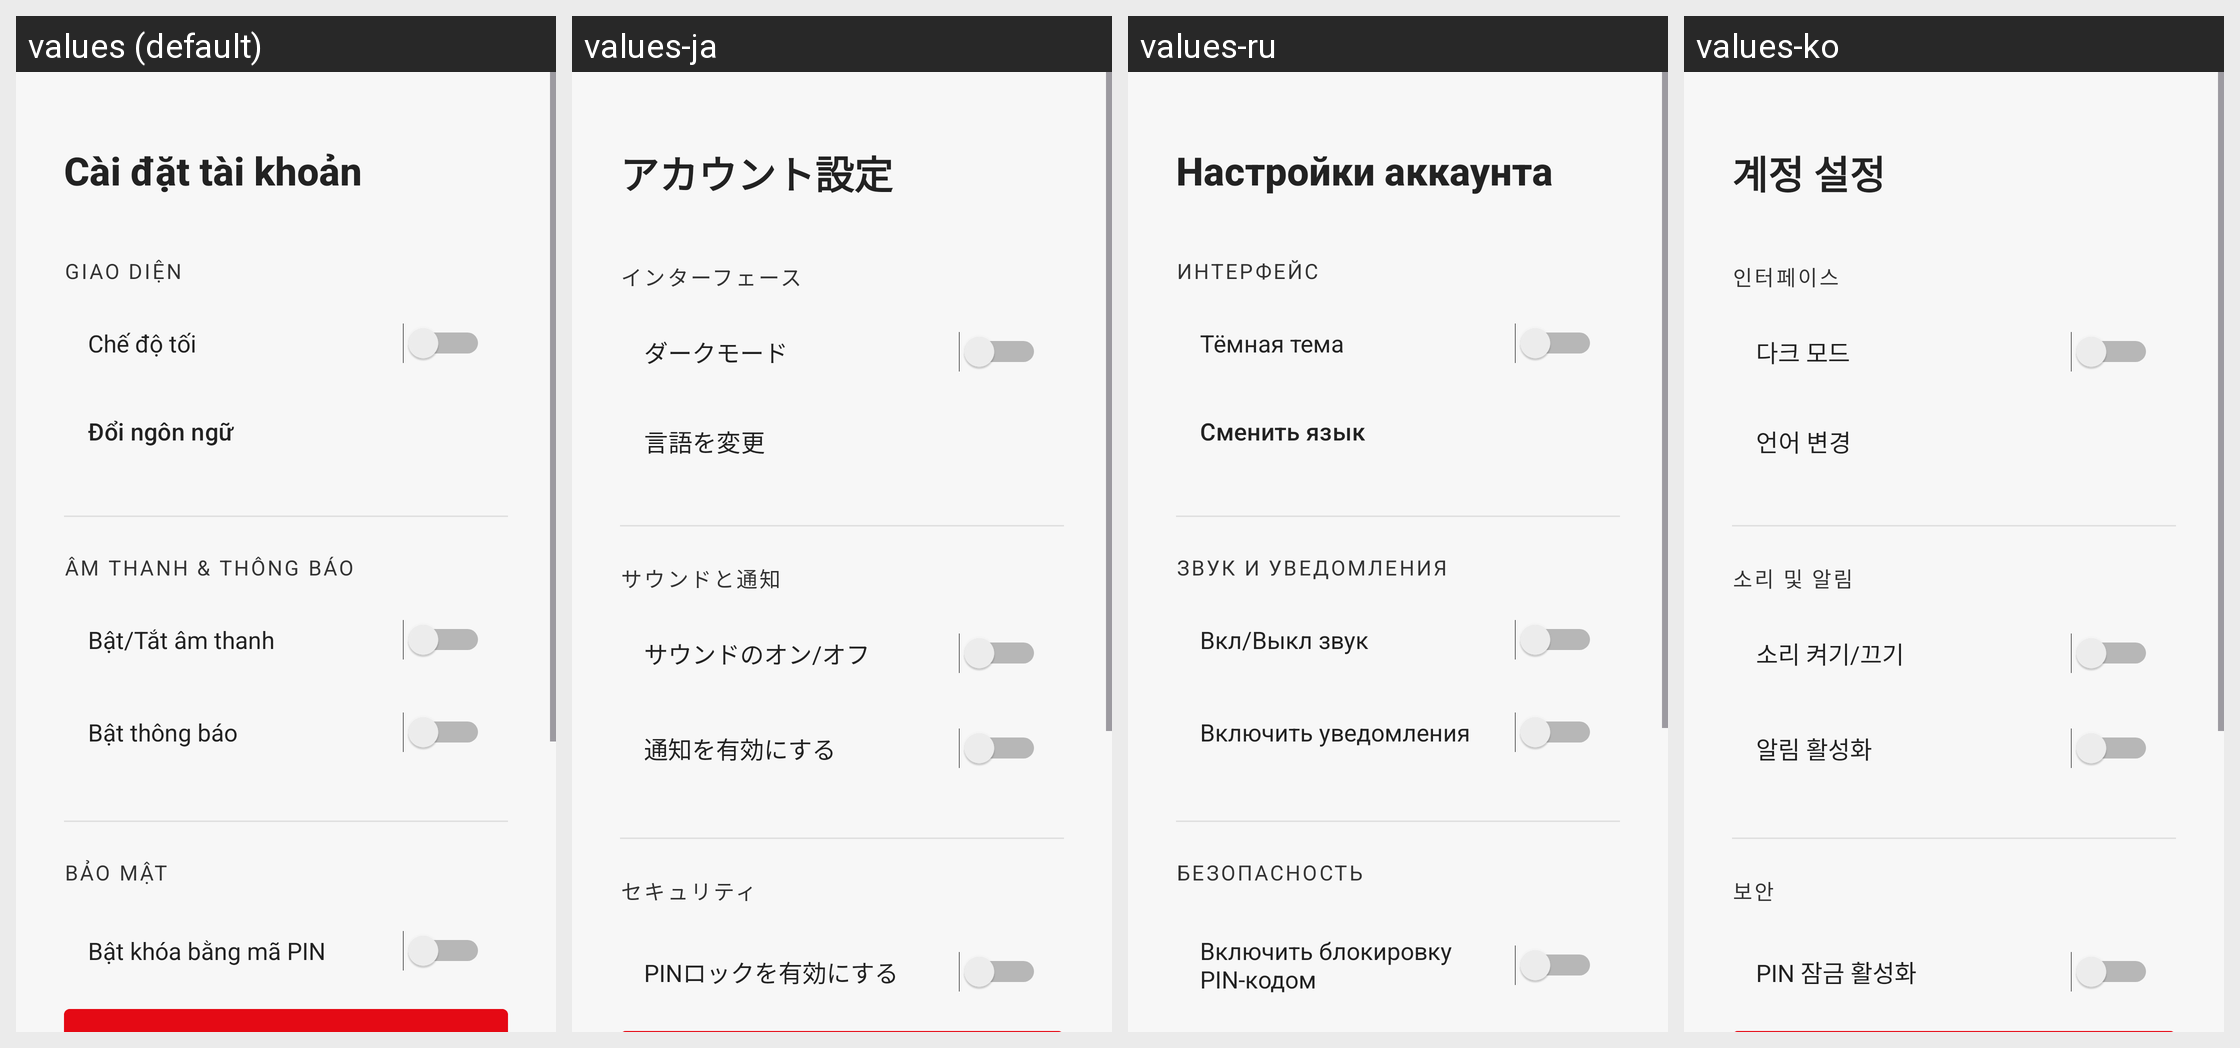

For this localized Android screen grid, give each drawn string resource with its value in every locale shown.
Android screen res/layout/partuser_advanced_settings.xml rendered under 4 locales, left to right: values (default), values-ja, values-ru, values-ko. Device: Nexus 5 (rendered at 1080×1920; each locale shown at half size, 540×960, under a caption strip naming it); theme Theme.App_movie_booking_ticket.
Other locales in the repository, not shown: values-en, values-zh.
Strings drawn on this screen, with the default value and each locale's value (text and hints the layout hard-codes, and strings that could not be matched under every locale, appear in the picture but are not listed):

c_i_t_t_i_kho_n
  values: Cài đặt tài khoản
  values-ja: アカウント設定
  values-ru: Настройки аккаунта
  values-ko: 계정 설정

interface_section
  values: Giao diện
  values-ja: インターフェース
  values-ru: Интерфейс
  values-ko: 인터페이스

dark_mode
  values: Chế độ tối
  values-ja: ダークモード
  values-ru: Тёмная тема
  values-ko: 다크 모드

change_language
  values: Đổi ngôn ngữ
  values-ja: 言語を変更
  values-ru: Сменить язык
  values-ko: 언어 변경

sound_notification
  values: Âm thanh & Thông báo
  values-ja: サウンドと通知
  values-ru: Звук и уведомления
  values-ko: 소리 및 알림

toggle_sound
  values: Bật/Tắt âm thanh
  values-ja: サウンドのオン/オフ
  values-ru: Вкл/Выкл звук
  values-ko: 소리 켜기/끄기

enable_notification
  values: Bật thông báo
  values-ja: 通知を有効にする
  values-ru: Включить уведомления
  values-ko: 알림 활성화

security
  values: Bảo mật
  values-ja: セキュリティ
  values-ru: Безопасность
  values-ko: 보안

enable_pin_lock
  values: Bật khóa bằng mã PIN
  values-ja: PINロックを有効にする
  values-ru: Включить блокировку PIN-кодом
  values-ko: PIN 잠금 활성화
